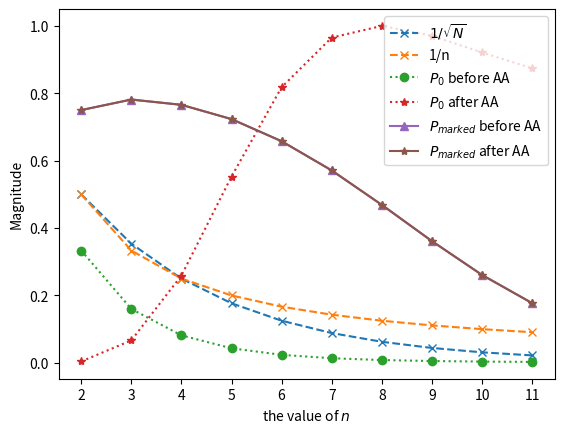

The matplotlib source for this figure:
"""
it gives the unitary circuit simulation of C given in the paper,
and can be used to generate figures 
with amplitude amplification used in the paper.
You can change the value of a and the number of iterations and qubits
in the main function at the bottom.
[redacted]
"""
import numpy as np
import random
import scipy
import scipy.linalg as la
import matplotlib.pyplot as plt


############################################
#################################################################
def prob_of_a_qubit(psi, qubit):
    """taken from
    https://github.com/adaskin/a-simple-quantum-simulator.git
    computes probabilities in a quantum state for a given qubit.
    Parameters
    ----------
    psi: numpy 1 dimensional row vector
        representing a quantum state
    qubit:  int
        an integer number
        - the order of the qubits |0,1,..n-1>

    Returns
    -------
    numpy ndarray
        a vector that represents probabilities.
    """
    N = len(psi)

    n = int(np.log2(N))

    f = np.zeros(2)
    qshift = n - qubit - 1
    for j in range(N):
        # jbits = bin(j)[2:].zfill(n)
        # qbitval1 = int(jbits[qubit])
        qbitval = (j >> qshift) & 1

        # print(qbitval,qbitval1)
        f[qbitval] += np.real(np.abs(psi[j]) ** 2)
    return f


####################################################


def matrixC(nqubits, a):
    J = 1 / 2 * np.array([[1, 1], [1, 1]])
    M = np.array([[a, -1], [-1, a]])
    C = M
    for i in range(nqubits - 1):
        C = np.kron(J, C)
    return C


def matrixSquareRoot(nqubits, a):
    H = 1 / np.sqrt(2) * np.array([[1, -1], [1, 1]])
    Ht = 1 / np.sqrt(2) * np.array([[1, 1], [-1, 1]])
    J = 1 / 2 * np.array([[1, 1], [1, 1]])
    M = np.array([[a, -1], [-1, a]])

    Dj = np.array([[0, 0], [0, 1]])
    Dm = np.array([[a + 1, 0], [0, a - 1]])
    I = np.eye(2**nqubits)

    print(Dm)

    S = (Dm / (a + 1)) ** 2
    Uh = H
    Uht = Ht

    for i in range(nqubits - 1):
        S = np.kron(Dj, S)
        Uh = np.kron(H, Uh)
        Uht = np.kron(Ht, Uht)

    S = Uht @ np.sqrt(I - S) @ Uh

    return S, Uht, Uh


def unitaryC(n, k=1, a=0.8):
    ntotal = n + k + 1
    N = 2**n
    K = 2**k

    # smaller a makes ket0 higher,
    # but marked smaller
    # a = 0.8

    # circuit
    # initial Hadamards on n+1 qubits and marked
    psi = 1 / np.sqrt(2 * N) * np.ones((2 * N, 1))

    # mark element on the second half i.e. psi=[v0;v1]
    imark = random.randint(N, 2 * N - 1)
    psi[imark] = -psi[imark]

    ancilla0 = np.array([[1], [0]])  # \ket{0}

    K2 = int(K / 2)  # excluding first and last qubits in the ancilla
    ancilla1 = 1 / np.sqrt(K2) * np.ones((K2, 1))

    ancilla = np.kron(ancilla0, ancilla1)

    # the whole quantum state before C
    psi1 = np.kron(ancilla, psi)

    C = matrixC(k, a)

    # the eigenvalues of  must be 0<= eig(C) <=1
    kappa_c = la.norm(C)
    print("kappac vs a+1", kappa_c, a + 1)
    C = C / (a + 1)

    S, Uht, Uh = matrixSquareRoot(k, a)

    # unitary C
    Uc = np.zeros((2 * K, 2 * K))
    Uc[0:K, 0:K] = C.copy()
    Uc[0:K, K : 2 * K] = -S.copy()
    Uc[K : 2 * K, 0:K] = S.copy()
    Uc[K : 2 * K, K : 2 * K] = C.copy()

    # np.abs(C@C.transpose()+S@S.transpose())
    # Uc@Uc.transpose()

    # global operator with the system register
    U = np.kron(Uc, np.eye(N))

    # apply to the state
    psi2 = U @ psi1

    return psi2, imark


def statsforstate(n, psi, imark):
    N = 2**n
    print("1/N:{}, 1/n:{}".format(1 / N, 1 / n))
    probs0 = prob_of_a_qubit(psi, 0)
    print("probabilities of the first qubit\n", probs0)

    [psirow, psicol] = psi.shape

    # when first qubit \ket{0}
    q0ket0 = psi[0 : int(psirow / 2)]

    normq0 = la.norm(q0ket0)
    q0ket0 = q0ket0 / la.norm(q0ket0)
    print("probability of the q0-ket0 state:", normq0**2)

    # for k=1 we have two marked state,
    print("probabilities where we have marked state")
    markstart = imark - N
    pmarked_total = 0
    for i in range(imark - N, q0ket0.shape[0], N):
        pmarked_total += np.abs(q0ket0[i]) ** 2
        print("marked: ", q0ket0[i] ** 2)
        print("Pmarked total: ", pmarked_total)

    return probs0[0], pmarked_total


def aa(psi, n1, n2, iter=1):
    """for a given two registers of n1 and n2 qubits,
    it amplifies the prob-0 of state in the first register
    """
    N1 = 2**n1
    N2 = 2**n2
    I1 = np.eye(N1)
    I2 = np.eye(N2)
    I = np.eye(N1 * N2)

    # first register ket{0}
    s = np.eye(N1, 1)
    # marking gate for the first register
    Us = I1 - 2 * s @ s.transpose()
    # global unitary
    U1 = np.kron(Us, I2)

    U2 = 2 * psi @ psi.transpose() - I

    # apply AA
    temp1 = psi.copy()
    for i in range(iter):
        temp2 = U1 @ temp1
        psi2 = U2 @ temp2
        temp1 = psi2

    return psi2


if __name__ == "__main__":
    n = 11
    N = 2**n
    # a = 0.75
    runs = np.zeros((n, 8))
    for i in range(1, n + 1):
        a = (i - 1) / (i)
        psi_beforeaa, imark = unitaryC(i, 1, a=a)
        beforeaa = statsforstate(i, psi_beforeaa, imark)

        psi_afteraa = aa(psi_beforeaa, 1, i + 1, iter=i)
        afteraa = statsforstate(i, psi_afteraa, imark)
        runs[i - 1][0] = i
        runs[i - 1][1] = 2**i
        runs[i - 1][2] = 1 / i
        runs[i - 1][3] = 1 / (2**i)
        runs[i - 1][4] = beforeaa[0]  # prob0
        runs[i - 1][5] = beforeaa[1]  # pmarked
        runs[i - 1][6] = afteraa[0]  # prob0
        runs[i - 1][7] = afteraa[1]  # pmarked

    # plt.plot(runs[1:,2],runs[1:,3],'o--', color='grey',label='1/N')
    plt.plot(runs[1:, 0], np.sqrt(runs[1:, 3]), "x--", label="$1/\sqrt{N}$")
    plt.plot(runs[1:, 0], runs[1:, 2], "x--", label="1/n")

    plt.plot(runs[1:, 0], np.abs(runs[1:, -4]), "o:", label="$P_0$ before AA")
    plt.plot(runs[1:, 0], np.abs(runs[1:, -2]), "*:", label="$P_0$ after AA")

    plt.plot(runs[1:, 0], np.abs(runs[1:, -3]), "^-", label="$P_{marked}$ before AA ")
    plt.plot(runs[1:, 0], np.abs(runs[1:, -1]), "*-", label="$P_{marked}$ after AA ")
    plt.xticks(ticks=runs[1:, 0], labels=range(2, n + 1))

    plt.xlabel("the value of $n$")
    plt.ylabel("Magnitude")
    plt.legend()
    # axs[1].set_xticks(RE.keys())
    # figname = "a-{}.png".format(a)
    # plt.savefig(figname)
    plt.show()
